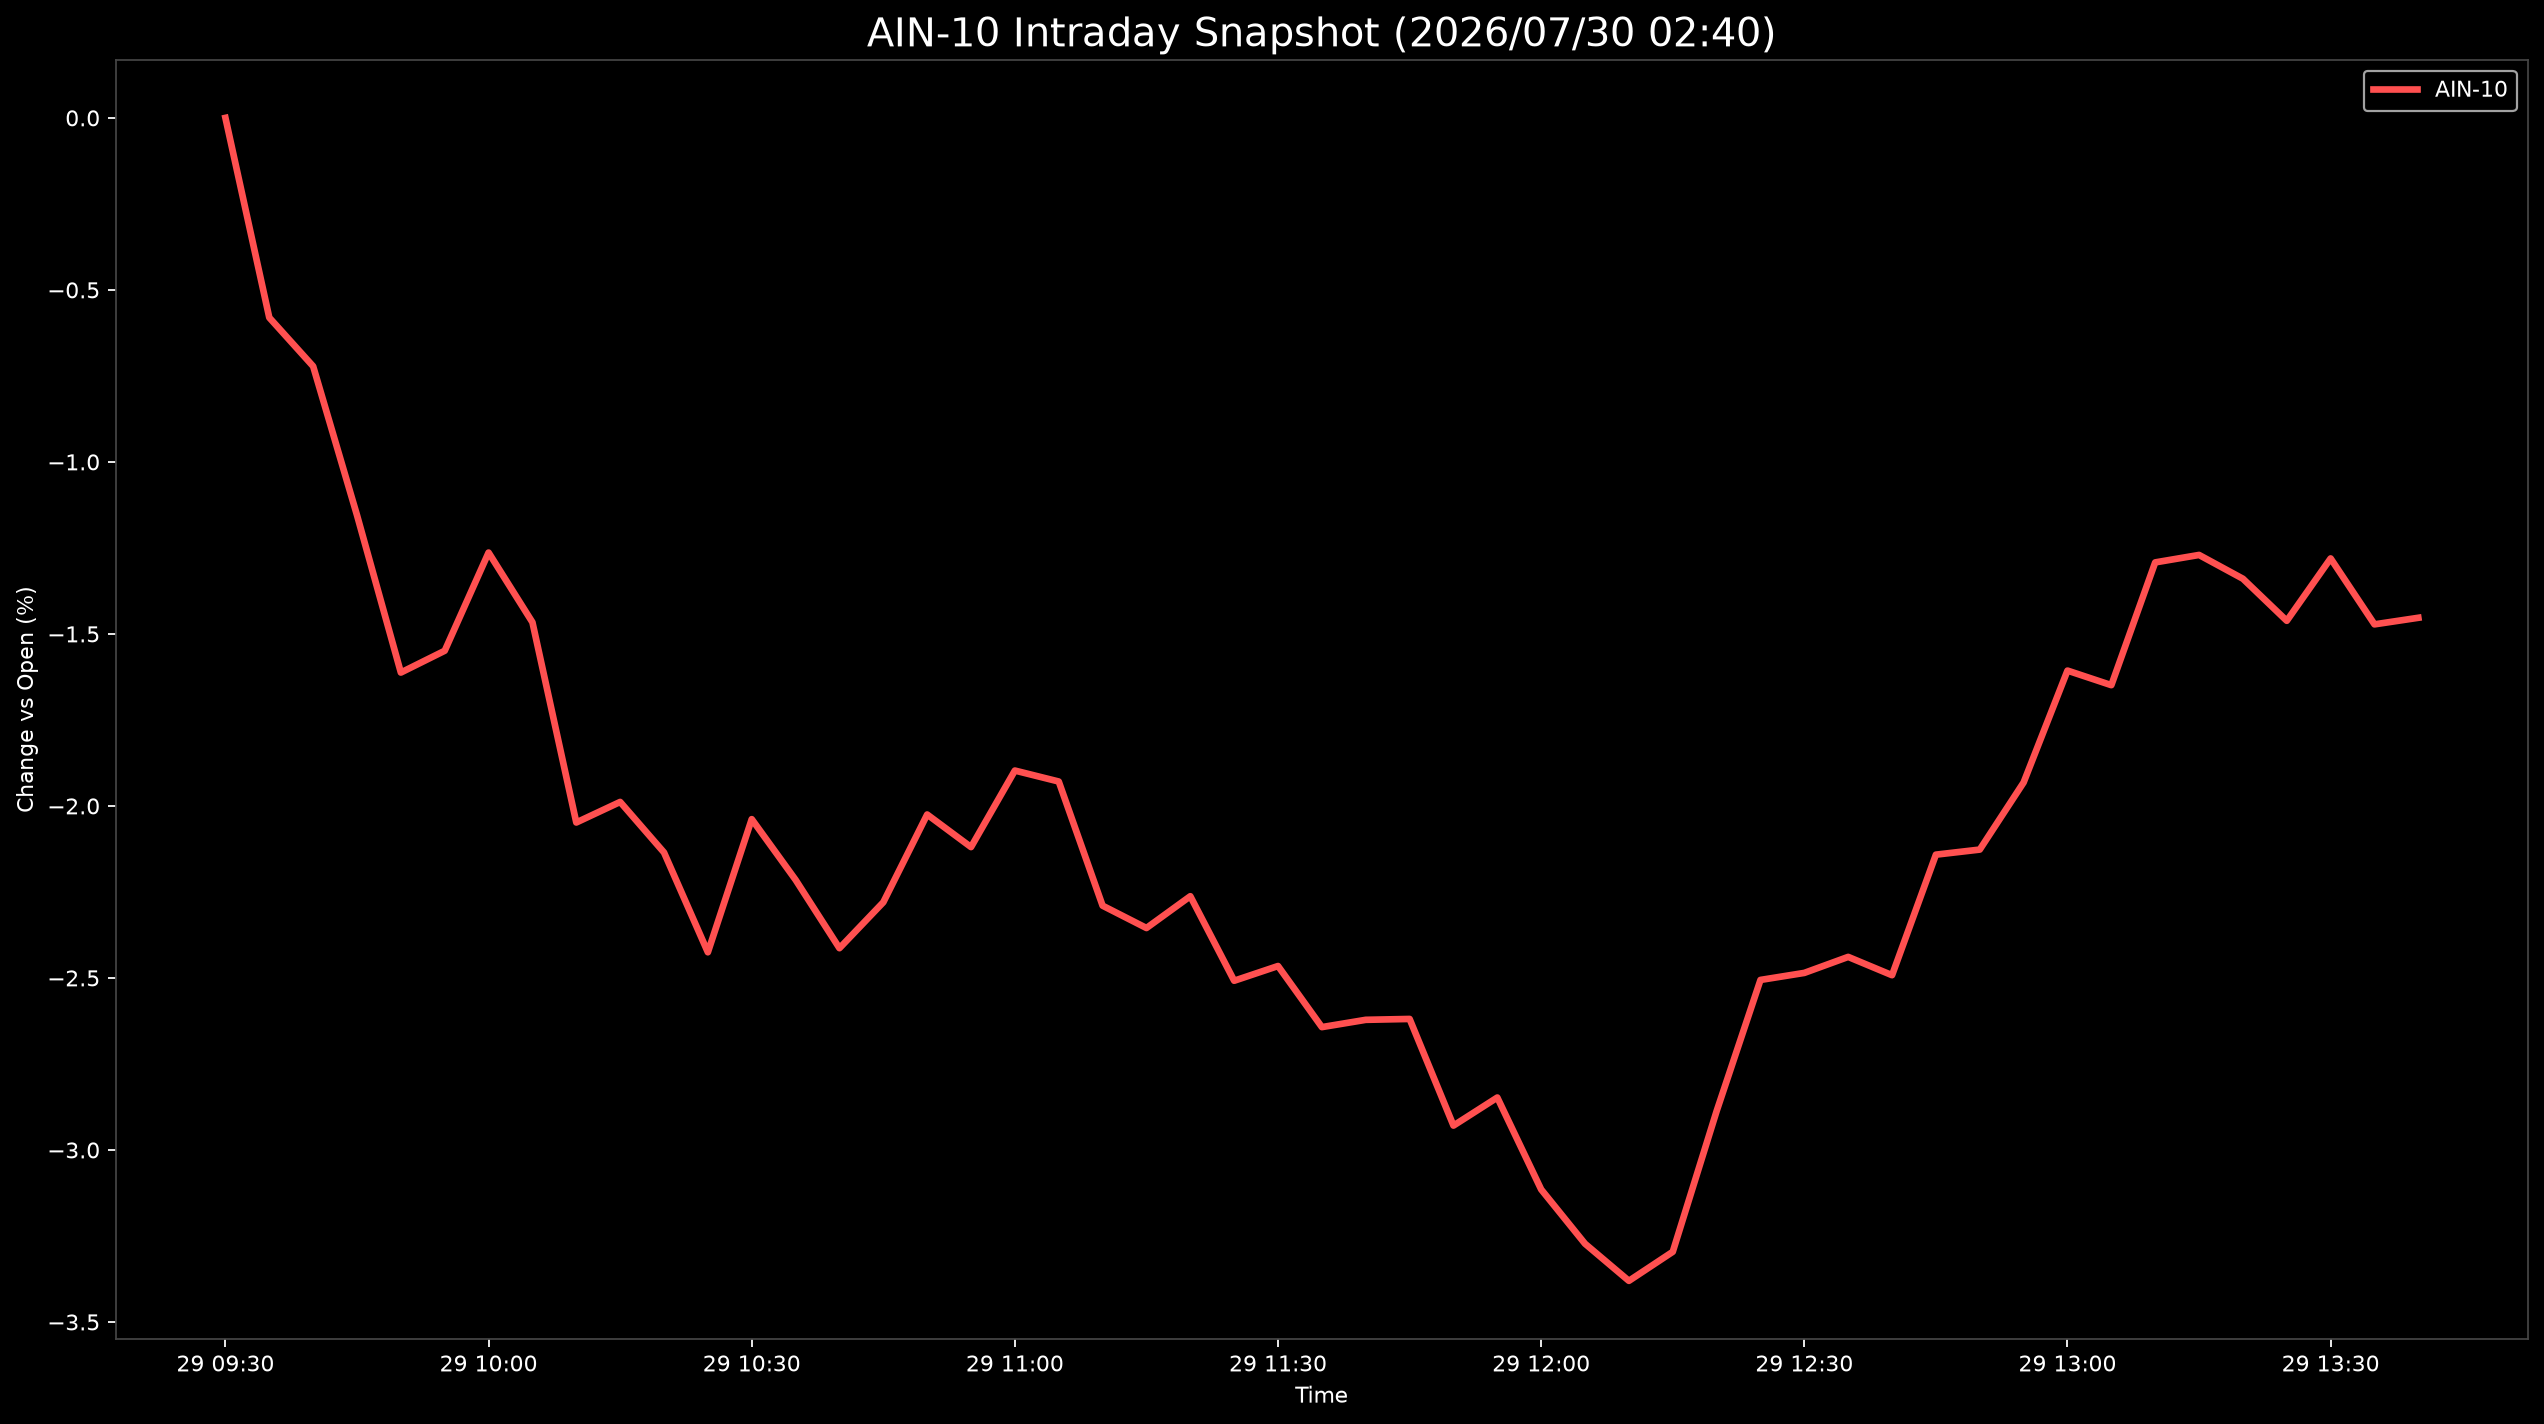

Values plotted in this chart, from the file beside it:
Datetime, AIN-10
2026-07-29 09:30:00, 0.0
2026-07-29 09:35:00, -0.5806
2026-07-29 09:40:00, -0.722
2026-07-29 09:45:00, -1.155
2026-07-29 09:50:00, -1.612
2026-07-29 09:55:00, -1.549
2026-07-29 10:00:00, -1.264
2026-07-29 10:05:00, -1.466
2026-07-29 10:10:00, -2.048
2026-07-29 10:15:00, -1.988
2026-07-29 10:20:00, -2.135
2026-07-29 10:25:00, -2.425
2026-07-29 10:30:00, -2.038
2026-07-29 10:35:00, -2.215
2026-07-29 10:40:00, -2.414
2026-07-29 10:45:00, -2.28
2026-07-29 10:50:00, -2.025
2026-07-29 10:55:00, -2.12
2026-07-29 11:00:00, -1.897
2026-07-29 11:05:00, -1.929
2026-07-29 11:10:00, -2.29
2026-07-29 11:15:00, -2.355
2026-07-29 11:20:00, -2.262
2026-07-29 11:25:00, -2.508
2026-07-29 11:30:00, -2.465
2026-07-29 11:35:00, -2.643
2026-07-29 11:40:00, -2.622
2026-07-29 11:45:00, -2.619
2026-07-29 11:50:00, -2.929
2026-07-29 11:55:00, -2.848
2026-07-29 12:00:00, -3.115
2026-07-29 12:05:00, -3.273
2026-07-29 12:10:00, -3.38
2026-07-29 12:15:00, -3.296
2026-07-29 12:20:00, -2.887
2026-07-29 12:25:00, -2.506
2026-07-29 12:30:00, -2.485
2026-07-29 12:35:00, -2.439
2026-07-29 12:40:00, -2.492
2026-07-29 12:45:00, -2.142
2026-07-29 12:50:00, -2.127
2026-07-29 12:55:00, -1.932
2026-07-29 13:00:00, -1.607
2026-07-29 13:05:00, -1.649
2026-07-29 13:10:00, -1.292
2026-07-29 13:15:00, -1.27
2026-07-29 13:20:00, -1.34
2026-07-29 13:25:00, -1.462
2026-07-29 13:30:00, -1.281
2026-07-29 13:35:00, -1.472
2026-07-29 13:40:00, -1.453
